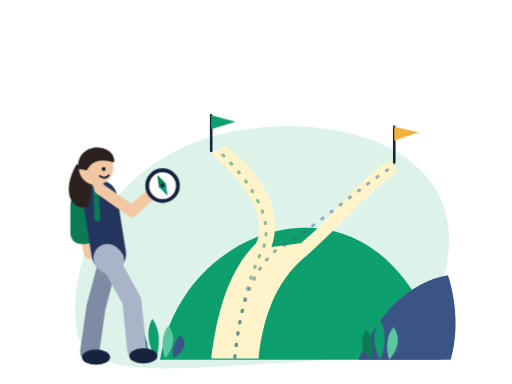
t = 0.00 s
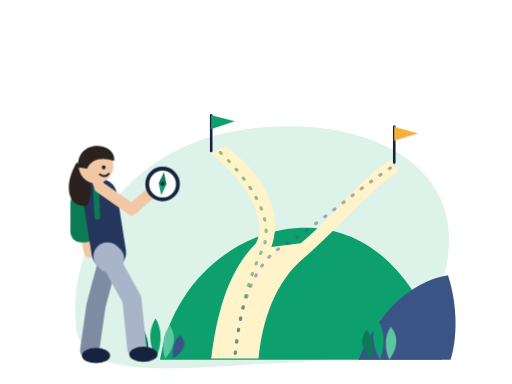
t = 0.87 s
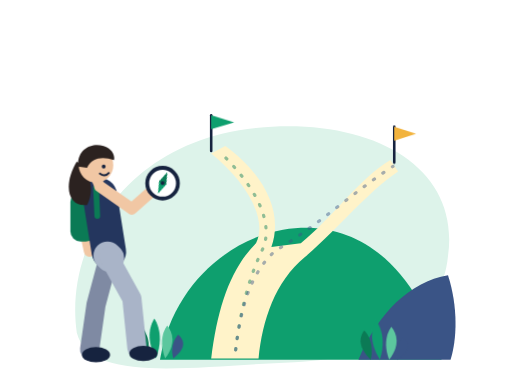
t = 1.73 s
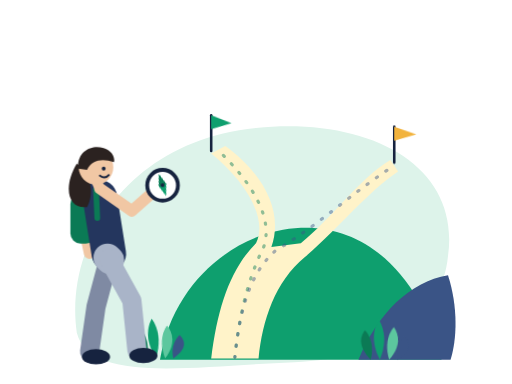
t = 2.60 s
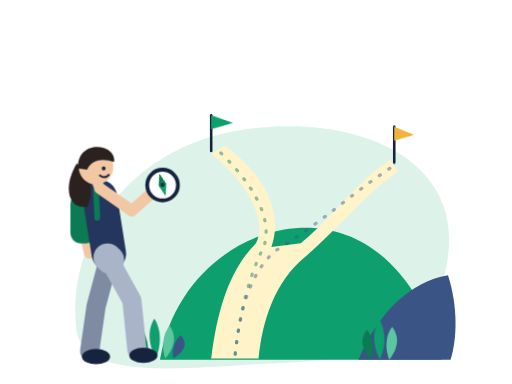
t = 3.47 s
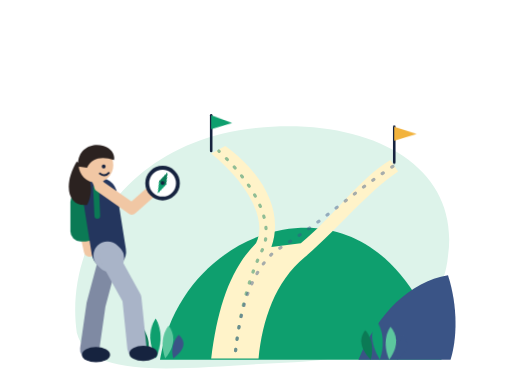
t = 4.33 s

The animated SVG that drew these frames (rendered in a browser with its animation timeline set to each time). Animation: 14 CSS @keyframes rules; one cycle of 5.20 s, repeats indefinitely.

<svg xmlns="http://www.w3.org/2000/svg" viewBox="0 0 800 600" width="800" height="600" role="img" aria-labelledby="t"><title id="t">Animated: student with a compass choosing between two paths</title><style>
*{transform-box:view-box}
@keyframes sway{0%,100%{transform:rotate(-3deg)}50%{transform:rotate(3deg)}}
@keyframes bob{0%,100%{transform:translateY(0)}50%{transform:translateY(-4px)}}
@keyframes wave{0%,100%{transform:scaleX(1) skewY(0deg)}25%{transform:scaleX(.82) skewY(4deg)}50%{transform:scaleX(1) skewY(-2deg)}75%{transform:scaleX(.9) skewY(3deg)}}
@keyframes march{to{stroke-dashoffset:-72}}
@keyframes twinkle{0%,100%{transform:scale(0);opacity:0}20%{transform:scale(1);opacity:1}40%{transform:scale(0);opacity:0}}
@keyframes pulse{0%,70%,100%{transform:scale(1)}80%{transform:scale(1.18)}90%{transform:scale(.96)}}
@keyframes spin{0%,40%,100%{transform:scaleX(1)}55%{transform:scaleX(.08)}70%{transform:scaleX(1)}}
@keyframes sweep{0%,100%{transform:rotate(-7deg)}50%{transform:rotate(6deg)}}
@keyframes needle{0%,100%{transform:rotate(-26deg)}50%{transform:rotate(26deg)}}
@keyframes swing{0%,100%{transform:rotate(0)}30%{transform:rotate(2.5deg)}70%{transform:rotate(-2.5deg)}}
@keyframes flip{0%{transform:scaleX(1);opacity:0}10%,40%{transform:scaleX(1);opacity:1}65%,88%{transform:scaleX(-1);opacity:1}100%{transform:scaleX(-1);opacity:0}}
@keyframes jump{0%,50%,100%{transform:translateY(0)}20%{transform:translateY(-30px)}35%{transform:translateY(-6px)}}
@keyframes fall{0%{transform:translateY(-60px) rotate(0deg);opacity:0}15%{opacity:1}85%{opacity:1}100%{transform:translateY(150px) rotate(320deg);opacity:0}}
@keyframes bounce{0%,60%,100%{transform:translateY(0)}75%{transform:translateY(-10px)}}
.sway{animation:sway 3s ease-in-out infinite}
.bob{animation:bob 3s ease-in-out infinite}
.wave{animation:wave 2s ease-in-out infinite}
.march{animation:march 1.5s linear infinite}
.twinkle{animation:twinkle 2s ease-in-out infinite}
.pulse{animation:pulse 3s ease-in-out infinite}
.spin{animation:spin 3s ease-in-out infinite}
.sweep{animation:sweep 3s ease-in-out infinite}
.needle{animation:needle 3s ease-in-out infinite}
.swing{animation:swing 3s ease-in-out infinite}
.flip{animation:flip 2s ease-in-out infinite}
.jump{animation:jump 1.5s cubic-bezier(.3,0,.3,1) infinite}
.fall{animation:fall 3s linear infinite}
.bounce{animation:bounce 2s ease-in-out infinite}
@media (prefers-reduced-motion:reduce){*{animation:none!important}}
</style><path d="M120 520 C100 380 200 220 400 200 C580 182 720 260 700 400 C690 500 600 560 460 566 C300 572 140 600 120 520Z" fill="#DDF3EA" /><path d="M250 562 C270 440 370 360 470 356 C580 352 660 440 690 562Z" fill="#0E9F6E" /><path d="M560 562 C590 490 640 440 700 430 C716 480 714 530 704 562Z" fill="#3A5486" /><path d="M330 560 C340 480 360 420 400 380 C420 340 380 280 330 240 L352 228 C410 270 444 330 424 386 L470 380 C520 340 560 280 610 250 L622 268 C574 300 530 356 476 402 C430 440 410 500 404 560Z" fill="#FFF3C9" /><path class="march" d="M367 558 C375 480 392 426 412 386 C428 340 392 284 342 236" fill="none" stroke="#0B7A55" stroke-width="5" stroke-linecap="round" stroke-dasharray="2 16" opacity="0.45" style="animation-delay:0s"/><path class="march" d="M367 558 C375 480 392 426 430 392 C500 350 552 300 614 260" fill="none" stroke="#3A5486" stroke-width="5" stroke-linecap="round" stroke-dasharray="2 16" opacity="0.45" style="animation-delay:-0.75s"/><path d="M330 236 L330 180" fill="none" stroke="#16233F" stroke-width="4" stroke-linecap="round" stroke-linejoin="round"/><g class="wave" style="transform-origin:330px 191px;"><path d="M330 180 L368 190 L330 202Z" fill="#0E9F6E" /></g><path d="M616 254 L616 198" fill="none" stroke="#16233F" stroke-width="4" stroke-linecap="round" stroke-linejoin="round"/><g class="wave" style="transform-origin:616px 209px;animation-delay:-1s;"><path d="M616 198 L654 208 L616 220Z" fill="#F2B33D" /></g><g class="sway" style="transform-origin:229.2px 560px;"><path d="M229.2 560 C207.2 536.8 215.2 520.56 221.2 513.6 C229.2 522.88 235.2 539.12 229.2 560Z" fill="#0B7A55" /></g><g class="sway" style="transform-origin:243.6px 560px;animation-delay:-0.4s;"><path d="M243.6 560 C226.4 528.8 234.4 506.96 240.4 497.6 C248.4 510.08 254.40000000000003 531.92 243.6 560Z" fill="#0E9F6E" /></g><g class="sway" style="transform-origin:258.0px 560px;animation-delay:-0.8s;"><path d="M258.0 560 C248.8 534.4 256.8 516.48 262.8 508.8 C270.8 519.04 276.8 536.96 258.0 560Z" fill="#5CC79E" /></g><g class="sway" style="transform-origin:270.8px 560px;animation-delay:-1.2000000000000002s;"><path d="M270.8 560 C266.40000000000003 541.6 274.40000000000003 528.72 280.40000000000003 523.2 C288.40000000000003 530.56 294.40000000000003 543.44 270.8 560Z" fill="#3A5486" /></g><g class="sway" style="transform-origin:579.2px 562px;animation-delay:-1.0s;"><path d="M579.2 562 C557.2 538.8 565.2 522.56 571.2 515.6 C579.2 524.88 585.2 541.12 579.2 562Z" fill="#0B7A55" /></g><g class="sway" style="transform-origin:593.6px 562px;animation-delay:-1.4s;"><path d="M593.6 562 C576.4 530.8 584.4 508.96 590.4 499.6 C598.4 512.08 604.4 533.92 593.6 562Z" fill="#0E9F6E" /></g><g class="sway" style="transform-origin:608.0px 562px;animation-delay:-1.8s;"><path d="M608.0 562 C598.8 536.4 606.8 518.48 612.8 510.8 C620.8 521.04 626.8 538.96 608.0 562Z" fill="#5CC79E" /></g><g class="sway" style="transform-origin:620.8px 562px;animation-delay:-2.2s;"><path d="M620.8 562 C616.4 543.6 624.4 530.72 630.4 525.2 C638.4 532.56 644.4 545.44 620.8 562Z" fill="#3A5486" /></g><g class="bob" style="transform-origin:180px 550px;"><path d="M170 405 L150 480 L140 550" fill="none" stroke="#7F8AA3" stroke-width="30" stroke-linecap="round" stroke-linejoin="round"/><ellipse cx="150" cy="558" rx="22" ry="12" fill="#16233F"/><path d="M156 295 L130 350 L140 396" fill="none" stroke="#F1C7A4" stroke-width="18" stroke-linecap="round" stroke-linejoin="round"/><rect x="110" y="303" width="40" height="78" rx="16" fill="#0B7A55"/><path d="M156 309 L170 397" fill="none" stroke="#24365E" stroke-width="54" stroke-linecap="round" stroke-linejoin="round"/><path d="M168 403 L172 407" fill="none" stroke="#A9B4C8" stroke-width="44" stroke-linecap="round" stroke-linejoin="round"/><path d="M170 405 L206 470 L214 548" fill="none" stroke="#A9B4C8" stroke-width="30" stroke-linecap="round" stroke-linejoin="round"/><ellipse cx="224" cy="556" rx="22" ry="12" fill="#16233F"/><path d="M150 297 L152 341" fill="none" stroke="#0B7A55" stroke-width="9" stroke-linecap="round" stroke-linejoin="round"/><path d="M156 295 L206 330 L240 300" fill="none" stroke="#F1C7A4" stroke-width="18" stroke-linecap="round" stroke-linejoin="round"/><path d="M120 256 C98 292 106 328 136 324 C148 302 142 272 120 256Z" fill="#2B2220" /><path d="M156 295 L150 282" fill="none" stroke="#F1C7A4" stroke-width="16" stroke-linecap="round" stroke-linejoin="round"/><circle cx="150" cy="262" r="27" fill="#F1C7A4"/><path d="M122 264 C120 236 144 226 162 232 C176 236 180 248 178 254 C160 248 144 250 136 266Z" fill="#2B2220" transform="translate(0,0) scale(1,1)"/><circle cx="162" cy="264" r="3" fill="#16233F"/><path d="M156 275 Q164 281 170 274" fill="none" stroke="#16233F" stroke-width="3" stroke-linecap="round"/><circle cx="254" cy="290" r="24" fill="#FFFFFF" stroke="#16233F" stroke-width="6"/><g class="needle" style="transform-origin:254px 290px;"><path d="M254 272 L260 290 L254 308 L248 290Z" fill="#0E9F6E" /><path d="M254 272 L260 290 L248 290Z" fill="#0B7A55" /></g><circle cx="254" cy="290" r="3" fill="#16233F"/></g></svg>
